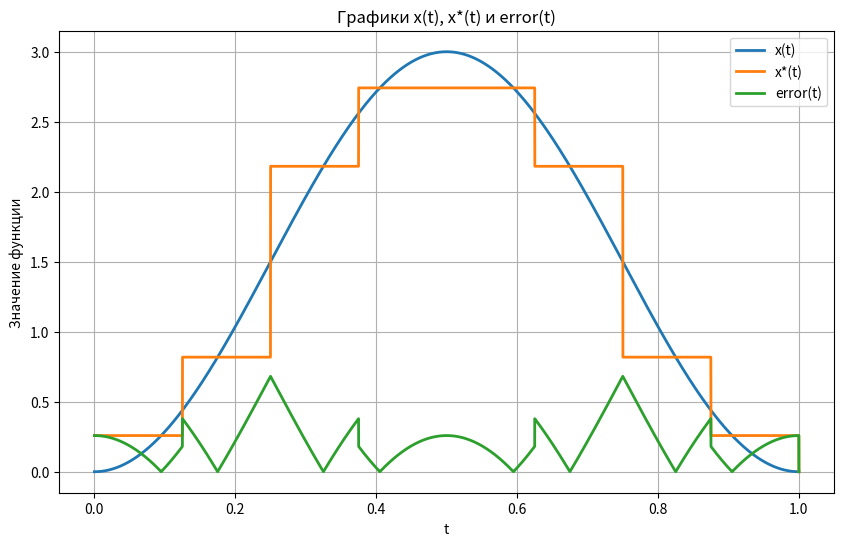

The matplotlib source for this figure:
import numpy as np
import matplotlib.pyplot as plt
from math import *

def x(t):
    A = 3
    return A * (sin(pi * t))**2

def x2(c_values, t):
    return sum(c_values[n] * h_functions[n](t) for n in range(8))

def h0t(t):
    if(0 <= t < 1):
        return 1
    else:
        return 0

def h1t(t):
    if (0 <= t < 1/2):
        return 1
    elif (1/2 <= t < 1):
        return -1
    else:
        return 0

def h2t(t):
    return sqrt(2) * h1t(2*t)

def h3t(t):
    return sqrt(2) * h1t(2*t - 1)

def h4t(t):
    return 2 * h1t(4*t)

def h5t(t):
    return 2 * h1t(4*t - 1)

def h6t(t):
    return 2 * h1t(4*t - 2)

def h7t(t):
    return 2 * h1t(4*t - 3)

h_functions = [h0t, h1t, h2t, h3t, h4t, h5t, h6t, h7t]
t_values = np.linspace(0, 1, 10000)
c_values = [1.5, 0, -0.68, 0.68, -0.14, -0.14, 0.14, 0.14]

x_values = [x(t) for t in t_values]
x2_values = [x2(c_values, t) for t in t_values]
error_values = [abs(x_values[i] - x2_values[i]) for i in range(len(t_values))]

dt = t_values[1]-t_values[0]
integral_error = sum(error**2 * dt for error in error_values)
print(f"Интеграл квадрата ошибки: {integral_error}")

plt.figure(figsize=(10, 6))
plt.plot(t_values, x_values, label="x(t)", linewidth=2)
plt.plot(t_values, x2_values, label="x*(t)", linewidth=2)
plt.plot(t_values, error_values, label="error(t)", linewidth=2)
plt.xlabel("t")
plt.ylabel("Значение функции")
plt.legend()
plt.title("Графики x(t), x*(t) и error(t)")
plt.grid()

plt.show()